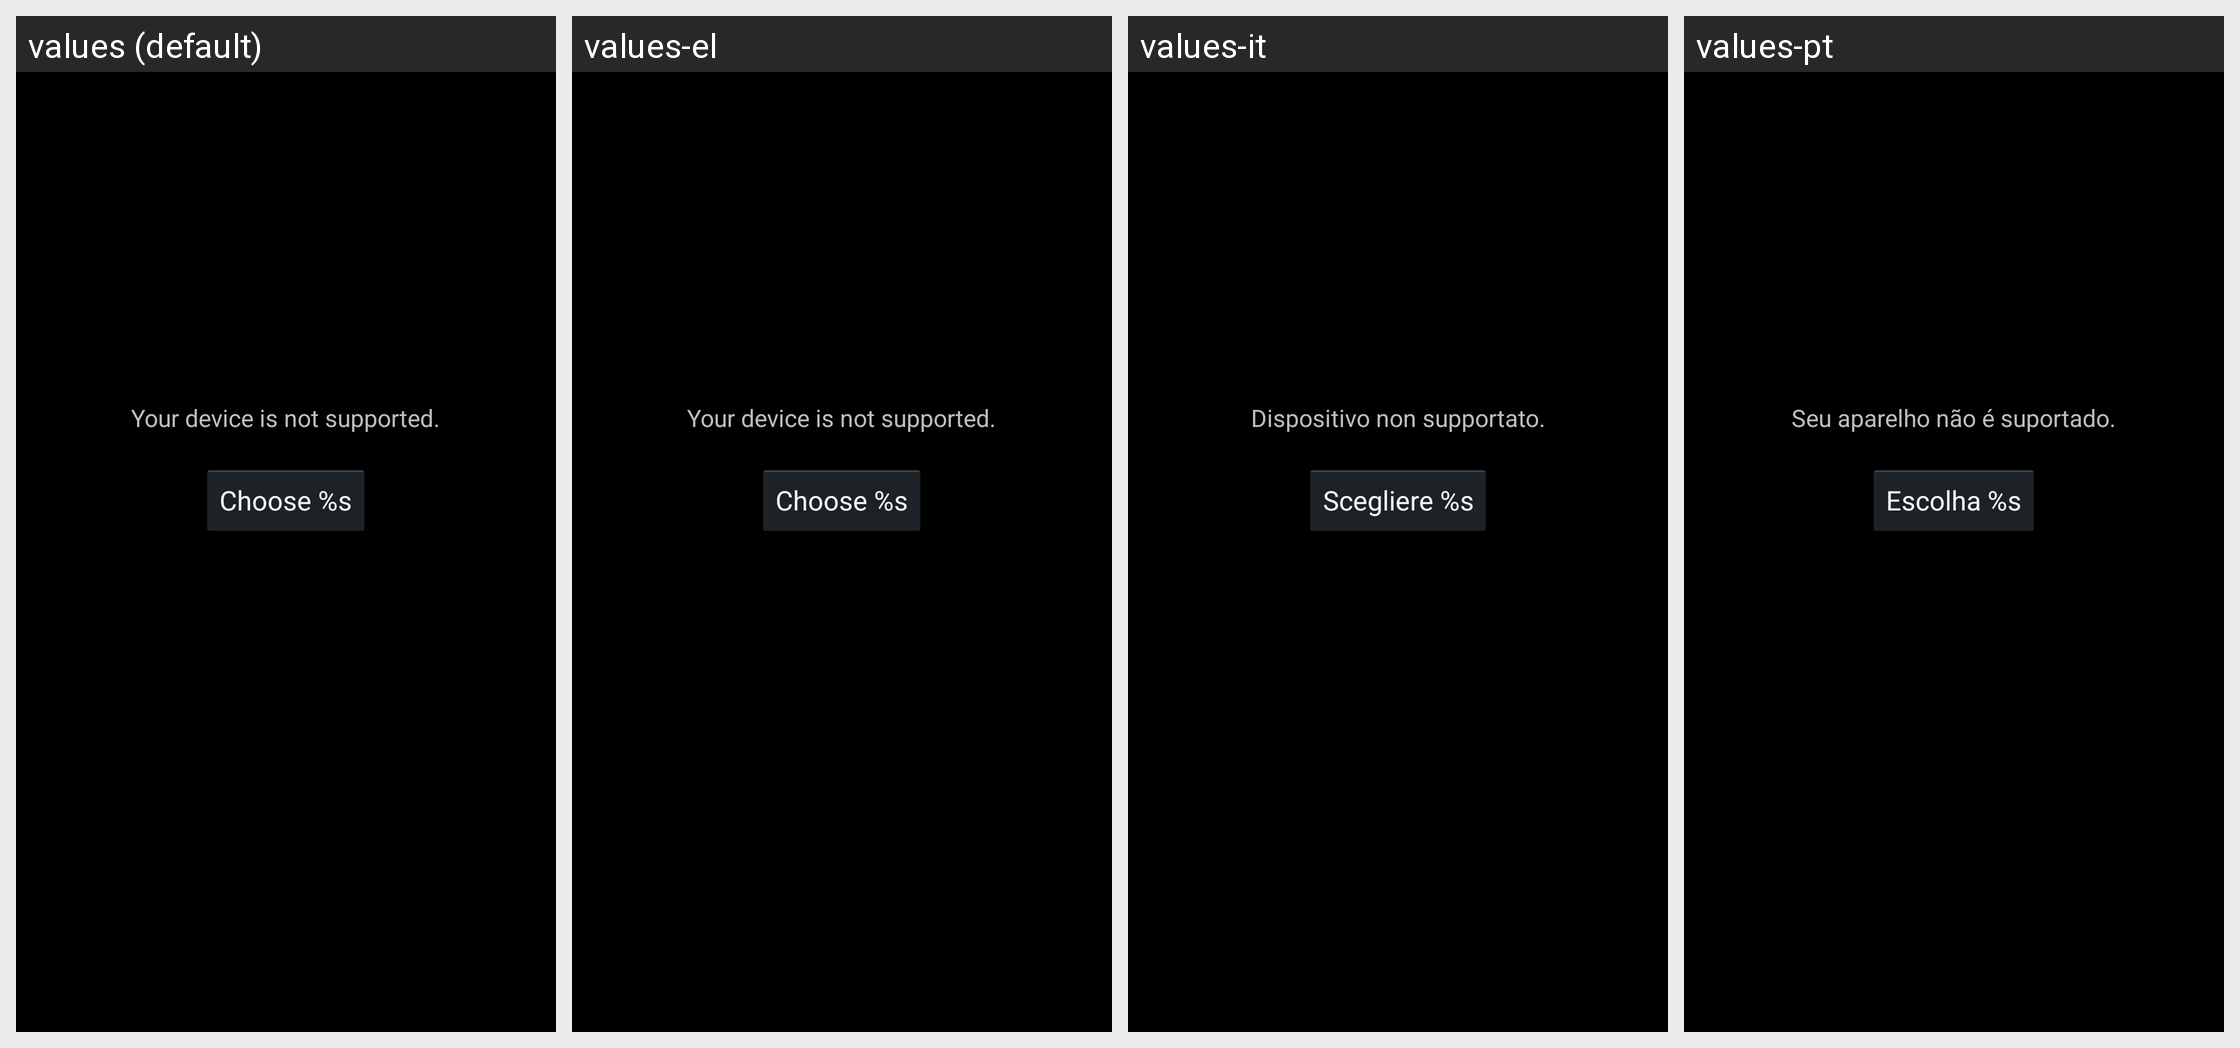

For this localized Android screen grid, give each drawn string resource with its value in every locale shown.
Android screen res/layout/flasher.xml rendered under 4 locales, left to right: values (default), values-el, values-it, values-pt. Device: Nexus 5 (rendered at 1080×1920; each locale shown at half size, 540×960, under a caption strip naming it); theme Theme_Dark.
Other locales in the repository, not shown: values-cs, values-de, values-es, values-fr, values-ja, values-ro, values-ru, values-tr, values-zh-rCN.
Strings drawn on this screen, with the default value and each locale's value (text and hints the layout hard-codes, and strings that could not be matched under every locale, appear in the picture but are not listed):

unsupported_info
  values: Your device is not supported.
  values-el: Your device is not supported.
  values-it: Dispositivo non supportato.
  values-pt: Seu aparelho não é suportado.

btn_choose
  values: Choose %s
  values-el: Choose %s
  values-it: Scegliere %s
  values-pt: Escolha %s
